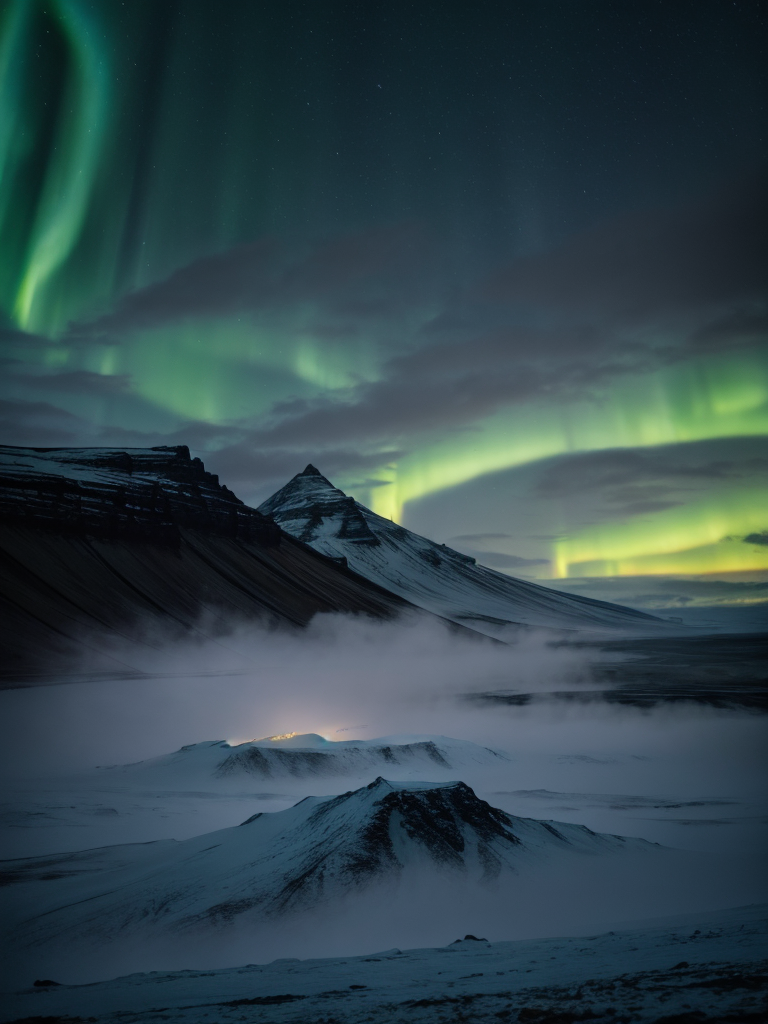
Generation parameters embedded in this image by AUTOMATIC1111 Stable Diffusion web UI or a fork of it (Forge, ...) (PNG 'parameters' text chunk):
scenery,absurdres,hyper realistic lifelike texture dramatic lighting unrealengine trending on artstation,award winning photo,nikon RAW photo,8k,Fujifilm XT3,masterpiece,no humans,
,cold, winter, mountain, fog, lut, cinematic, dimmed colors, dark shot, muted colors, film grain, ice,iceland,aurora,
Negative prompt: (((simple background))),monochrome,lowres,bad anatomy,bad hands,text,error,missing fingers,extra digit,fewer digits,cropped,worst quality,low quality,normal quality,jpeg artifacts,signature,watermark,username,blurry,lowres,bad anatomy,bad hands,text,error,extra digit,fewer digits,cropped,worst quality,low quality,normal quality,jpeg artifacts,signature,watermark,username,blurry,ugly,pregnant,vore,duplicate,morbid,mut ilated,tran nsexual,hermaphrodite,long neck,mutated hands,poorly drawn hands,poorly drawn face,mutation,deformed,blurry,bad anatomy,bad proportions,malformed limbs,extra limbs,cloned face,disfigured,gross proportions,(((missing arms))),(((missing legs))),(((extra arms))),(((extra legs))),pubic hair,plump,bad legs,error legs,username,blurry,bad feet,
Steps: 20, Sampler: DPM++ SDE Karras, CFG scale: 7, Seed: 1394532465, Size: 384x512, Model hash: 88ea5a84a3, Model: moonfilm_filmGrain10, Denoising strength: 0.7, Hires upscale: 2, Hires upscaler: R-ESRGAN 4x+, Version: v1.4.0